Labelled photos from "Images class", an image-classification folder in albertoranz/Final-Project-DA. The possible labels are: animals, exterior urban, human, interior domestic, natural soundscapes and water.

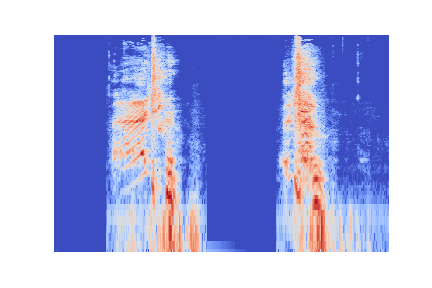
Label: human

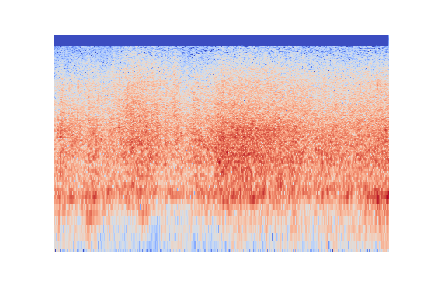
Label: natural soundscapes and water

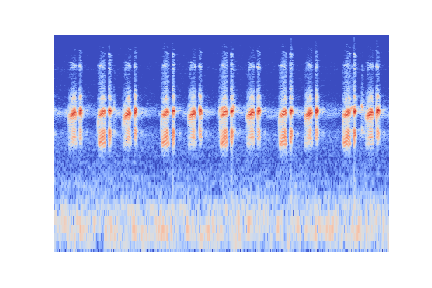
Label: animals

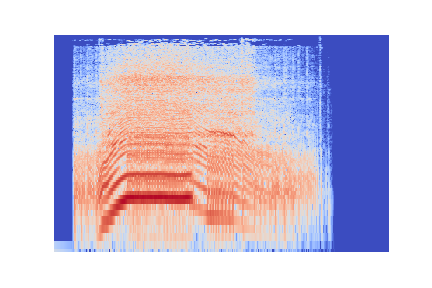
Label: exterior urban

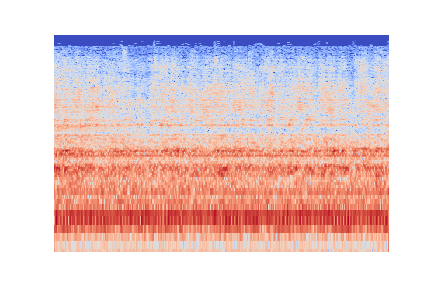
Label: interior domestic

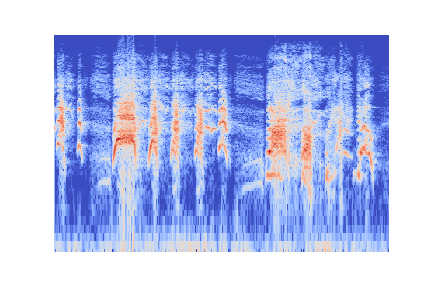
Label: human
